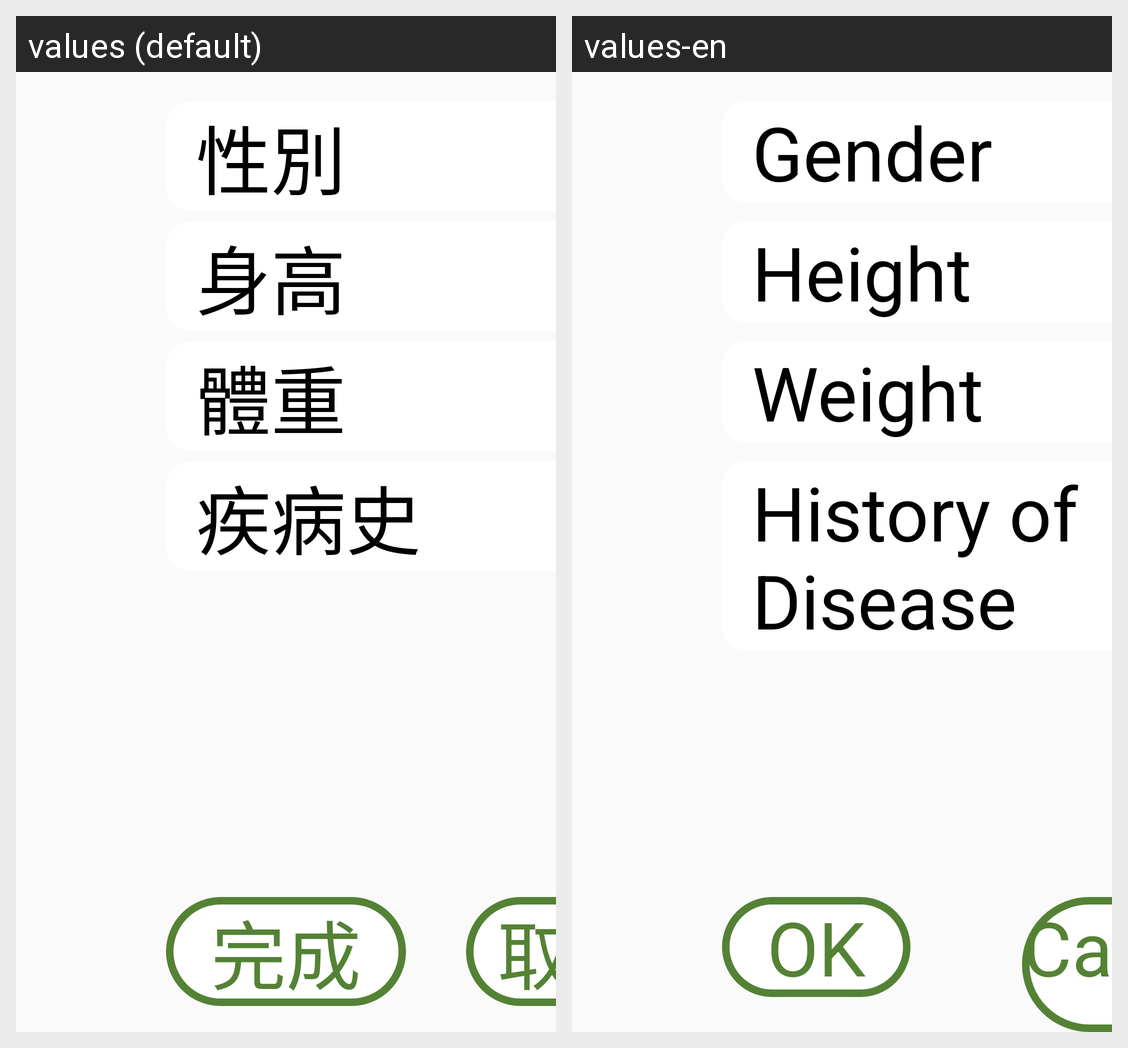

The same Android screen rendered under two of its app's locales, left to right. List the strings drawn on it with the default value and each locale's translation.
Android screen res/layout/fragment_edit_membership2.xml rendered under 2 locales, left to right: values (default), values-en. Device: Nexus 5 (rendered at 1080×1920; each locale shown at half size, 540×960, under a caption strip naming it); theme AppTheme.
Strings drawn on this screen, with the default value and each locale's value (text and hints the layout hard-codes, and strings that could not be matched under every locale, appear in the picture but are not listed):

gender
  values: 性別
  values-en: Gender

height
  values: 身高
  values-en: Height

weight
  values: 體重
  values-en: Weight

disease
  values: 疾病史
  values-en: History of Disease

complete
  values: 完成
  values-en: OK

cancel
  values: 取消
  values-en: Cancel
